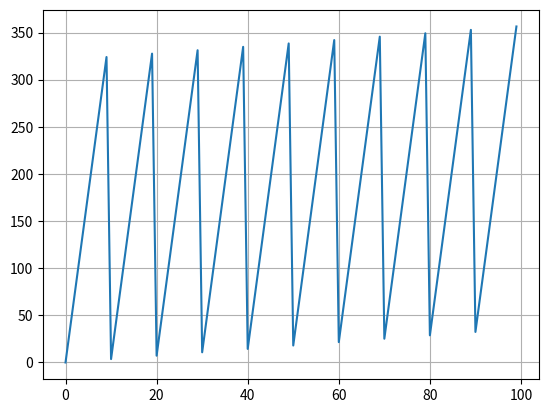

Generate this figure with matplotlib:
import sys
import argparse
import numpy as np
import matplotlib.pyplot as plt


def interlaced_angle_sequence(nproj_total, nproj_per_rot, prime, continuous_angle=True):

    # seq = np.array((nproj_total * nproj_per_rot))
    seq = []
    # nproj_per_rot = int(nproj_per_rot)
    # print (len(seq))
    i = 0

    while len(seq) < nproj_total:

        b = i
        i += 1
        r = 0
        q = 1 / prime

        while (b != 0):
            a = np.mod(b, prime)
            r += (a * q)
            # print (b, r, a, q)
            q /= prime
            b = np.floor(b / prime)
        r *= (360.0 / nproj_per_rot)

        k = 0
        while (np.logical_and(len(seq) < nproj_total, k < nproj_per_rot)):
            seq.append(r + k * 360.0 / nproj_per_rot )
            k += 1

    if continuous_angle:
        j = 0
        for x in range(len(seq)):       
            if (x%nproj_per_rot == 0):
                for y in range(nproj_per_rot):
                    if (x+y) < len(seq):
                        seq[x+y] += j*360.0
                j += 1

    return np.array(seq)

def main(arg):

    parser = argparse.ArgumentParser()
    parser.add_argument("--nproj_total", nargs='?', type=int, default=100, help="total number of projections: 100 (default 100)")
    parser.add_argument("--nproj_per_rot", nargs='?', type=int, default=10, help="total number of projections per rotation: 10 (default 10)")
    parser.add_argument("--prime", nargs='?', type=int, default=10, help="prime: 3 (default 3). Ratio to position the first angle past 360")
    parser.add_argument("--continuous_angle",action="store_true", help="set to generate continuous angles past 360 deg")

    args = parser.parse_args()

    nproj_total = args.nproj_total
    nproj_per_rot = args.nproj_per_rot
    prime = args.prime
    continuous_angle = args.continuous_angle

    seq = interlaced_angle_sequence(nproj_total, nproj_per_rot, prime, continuous_angle)

    print(seq)
    plt.plot(seq)
    plt.grid('on')
    plt.show()


if __name__ == "__main__":
    main(sys.argv[1:])
